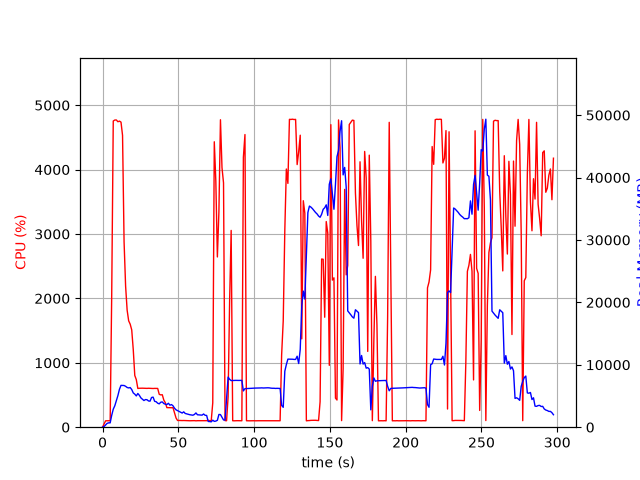

Values plotted in this chart, from the file beside it:
elapsed_time, nproc, cpu, mem_real, mem_virtual
4.982948303222656e-05, 1, 0.0, 7.609, 3185
1.006, 1, 49.7, 103.6, 782.3
2.013, 1, 99.3, 363.6, 1902
3.021, 1, 100.3, 613.6, 3188
4.029, 1, 100.2, 697.5, 2676
5.037, 1, 100.2, 697.5, 2676
6.044, 1, 2048, 1907, 7777
7.067, 1, 4755, 2884, 8917
8.09, 1, 4770, 3433, 9493
9.11, 1, 4771, 4232, 10318
10.13, 1, 4743, 5073, 11198
11.15, 1, 4753, 6072, 12242
12.17, 1, 4737, 6703, 13146
13.2, 1, 4532, 6695, 13416
14.2, 1, 2879, 6679, 13638
15.22, 1, 2190, 6553, 13830
16.23, 1, 1817, 6365, 13830
17.23, 1, 1652, 6294, 13922
18.24, 1, 1600, 6350, 14176
19.25, 1, 1511, 6035, 14344
20.26, 1, 1206, 5496, 14344
21.27, 1, 803.4, 5295, 14524
22.28, 1, 738.4, 5012, 14524
23.28, 1, 601.6, 5401, 14972
24.29, 1, 604.6, 5103, 15314
25.3, 1, 605.4, 4697, 15442
26.31, 1, 605.8, 4492, 15442
27.31, 1, 605.0, 4274, 15442
28.32, 1, 603.8, 4429, 15442
29.33, 1, 602.8, 4402, 15442
30.33, 1, 604.7, 4203, 15442
31.34, 1, 603.4, 4173, 15442
32.35, 1, 600.9, 4763, 15634
33.36, 1, 601.0, 4819, 15634
34.37, 1, 602.6, 4147, 15858
35.38, 1, 602.1, 4082, 15858
36.39, 1, 601.9, 3842, 15858
37.4, 1, 510.4, 3742, 15858
38.41, 1, 501.9, 4002, 15858
39.41, 1, 504.0, 4053, 15858
40.42, 1, 421.0, 3788, 15858
41.43, 1, 379.4, 3684, 15858
42.44, 1, 304.1, 3625, 15858
43.45, 1, 304.3, 3836, 15858
44.46, 1, 303.1, 3527, 15858
45.47, 1, 302.2, 3628, 15858
46.48, 1, 303.2, 3433, 15858
47.49, 1, 224.9, 3041, 15858
48.5, 1, 142.6, 2784, 15858
49.51, 1, 104.0, 2659, 15858
50.52, 1, 105.0, 2518, 15858
51.53, 1, 104.0, 2391, 15858
52.53, 1, 103.1, 2268, 15858
53.54, 1, 104.0, 2460, 15858
54.55, 1, 103.0, 2201, 15858
55.56, 1, 103.1, 2128, 15858
56.57, 1, 102.1, 2060, 15858
57.58, 1, 100.0, 1999, 15858
58.59, 1, 101.0, 1952, 15858
59.6, 1, 101.0, 1921, 15858
... 235 more rows
